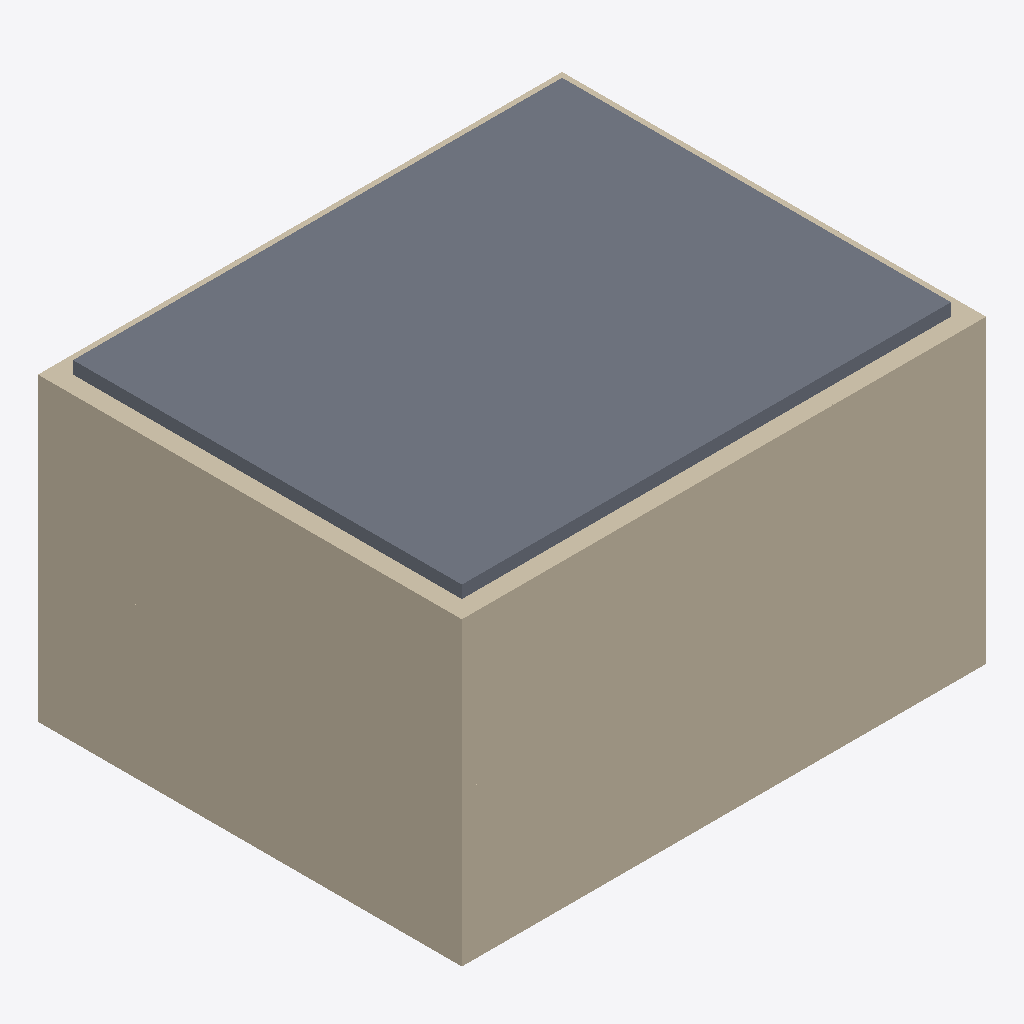
Isometric view of an IFC building model (IFC-SPF (STEP), schema IFC4, length unit metre), seen from the south-west, elements coloured by IFC class: 7 walls (beige), 1 slab (grey).
Extent 10.5 m × 8.5 m × 6.2 m (x, y, z). Storeys (2): EG at 0.00 m; 1. OG at 3.00 m. Elements (18): 13 IfcWall, 4 IfcSlab, 1 IfcWindow.

HEADER;
FILE_DESCRIPTION(('ViewDefinition [CoordinationView]'),'2;1');
FILE_NAME('GoldenVerschneidung.ifc','1970-01-01T00:00:00',(''),(''),'BIT-Atelier','BIT-Atelier','');
FILE_SCHEMA(('IFC4'));
ENDSEC;
DATA;
#11=IFCPROJECT('0000000000000000000001',$,'GoldenVerschneidung',$,$,$,$,(#5),#10);
#16=IFCSITE('0000000000000000000002',$,'Gelände',$,$,#15,$,$,.ELEMENT.,$,$,$,$,$);
#21=IFCBUILDING('0000000000000000000003',$,'Gebäude',$,$,#20,$,$,.ELEMENT.,$,$,$);
#26=IFCBUILDINGSTOREY('0000000000000000000004',$,'EG',$,$,#25,$,$,.ELEMENT.,0.0);
#31=IFCBUILDINGSTOREY('0000000000000000000005',$,'1. OG',$,$,#30,$,$,.ELEMENT.,3.0);
#924=IFCSLAB('3_RMXkVLuQYdPA_QnbQgKU',$,'Decke',$,$,#921,#923,$,.FLOOR.);
#369=IFCWALL('0jtbLrIzwquLbZMbVWVKrb',$,'Außenwand',$,$,#366,#368,$,.STANDARD.);
#81=IFCWALL('17KDZkPL4uMcB2FEZvxz3U',$,'Außenwand',$,$,#78,#80,$,.STANDARD.);
#585=IFCWALL('0gtb2yIDwmA5fZM_hTVKYi',$,'Außenwand',$,$,#582,#584,$,.STANDARD.);
#297=IFCWALL('16KDTRP54snsN2GQ7uxyzB',$,'Außenwand',$,$,#294,#296,$,.STANDARD.);
#513=IFCWALL('0htb9FITwnkrjZNNtUVKe$',$,'Außenwand',$,$,#510,#512,$,.STANDARD.);
#441=IFCWALL('0itbFYIjwpJbXZMCJVVKlI',$,'Außenwand',$,$,#438,#440,$,.STANDARD.);
#225=IFCWALL('15KDN8Or4rD6J2G0xtxysu',$,'Außenwand',$,$,#222,#224,$,.STANDARD.);
ENDSEC;
